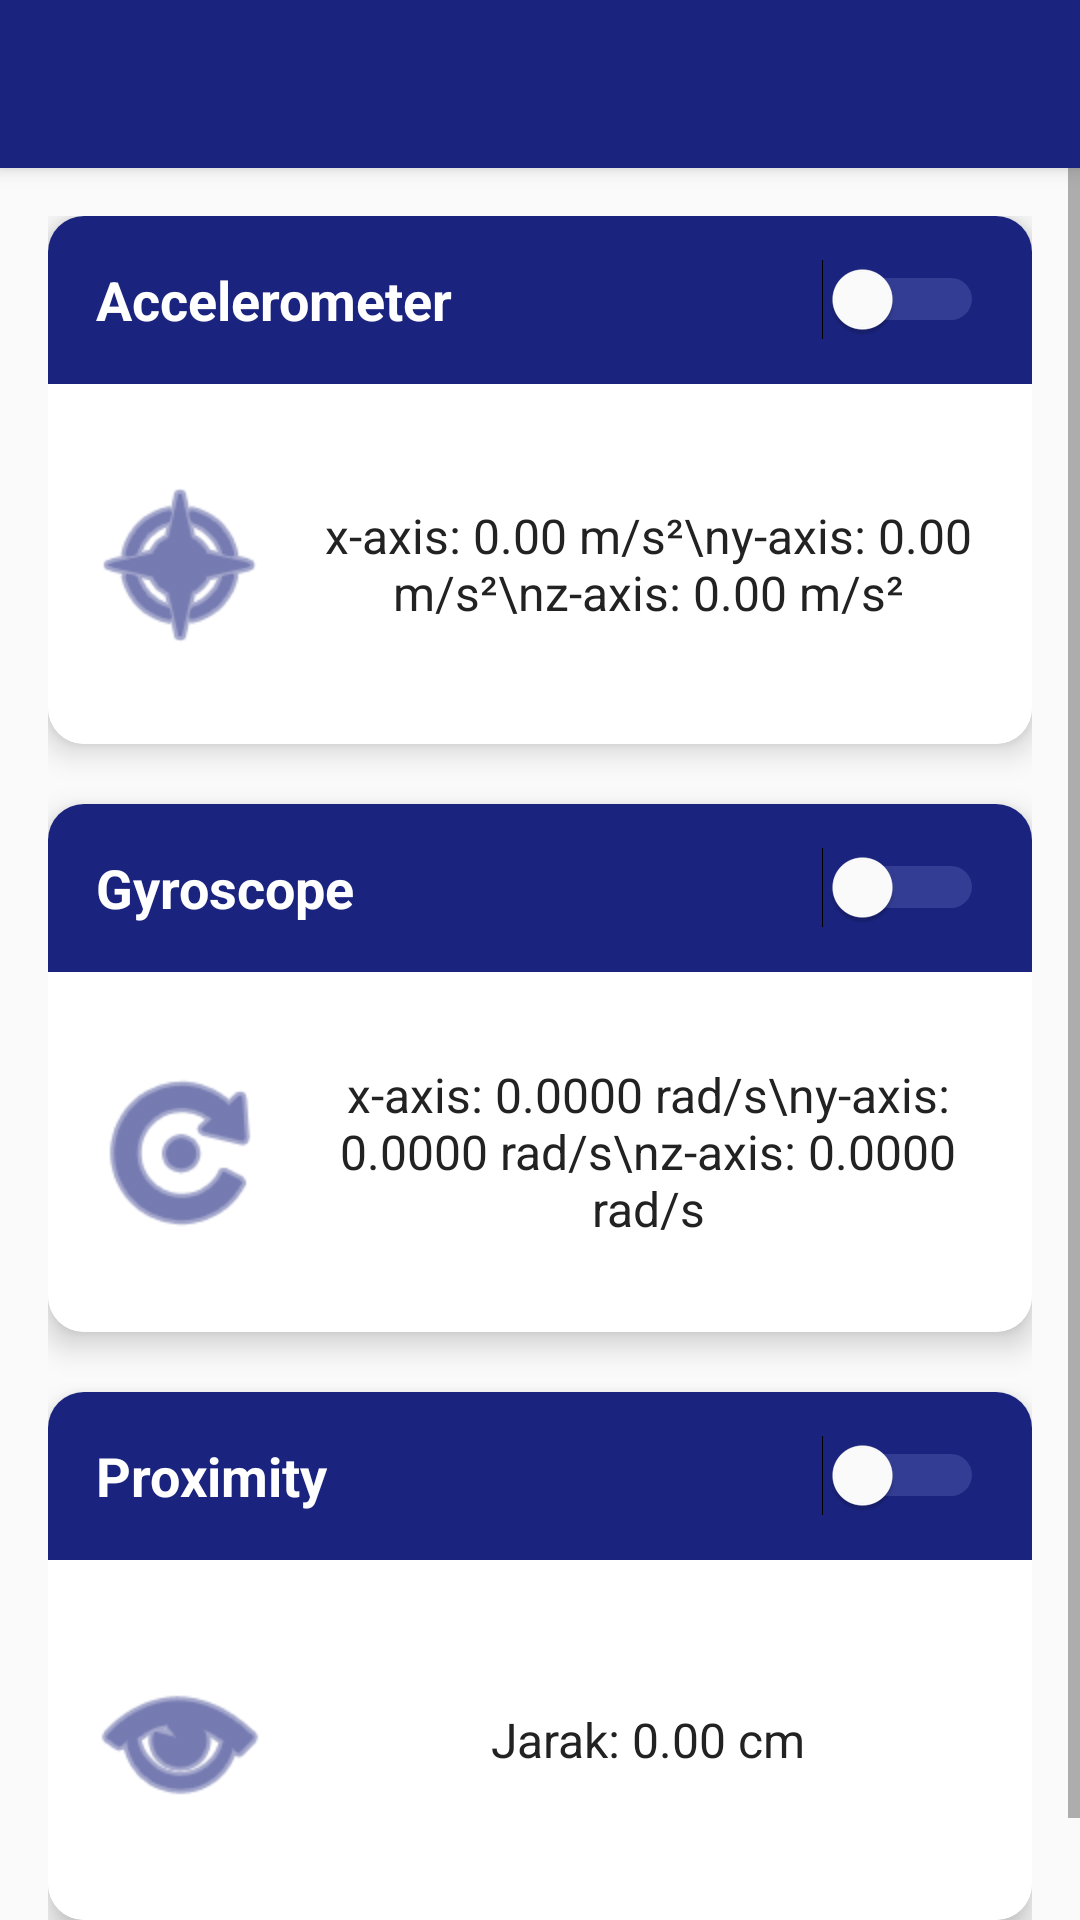

This screen was rendered from an Android layout file. Write that file and the resources it references.
<!-- AndroidManifest.xml: application theme Theme.ProjectAkhir_Noval_Dian_Nofal -->
<!-- res/layout/activity_sensor.xml -->
<?xml version="1.0" encoding="utf-8"?>
<androidx.coordinatorlayout.widget.CoordinatorLayout xmlns:android="http://schemas.android.com/apk/res/android"
    xmlns:app="http://schemas.android.com/apk/res-auto"
    xmlns:tools="http://schemas.android.com/tools"
    android:layout_width="match_parent"
    android:layout_height="match_parent"
    tools:context=".sensorActivity">

    <com.google.android.material.appbar.AppBarLayout
        android:layout_width="match_parent"
        android:layout_height="wrap_content"
        android:theme="@style/ThemeOverlay.AppCompat.Dark.ActionBar">

        <androidx.appcompat.widget.Toolbar
            android:id="@+id/toolbarSensor"
            android:layout_width="match_parent"
            android:layout_height="wrap_content"
            android:background="#1A237E"
            android:title="Sensor Activity"
            android:titleTextColor="@android:color/white"
            app:titleTextAppearance="@style/TextAppearance.Widget.AppCompat.Toolbar.Title"
            app:popupTheme="@style/ThemeOverlay.AppCompat.Light"
            app:elevation="4dp" />
    </com.google.android.material.appbar.AppBarLayout>

    <ScrollView
        android:layout_width="match_parent"
        android:layout_height="match_parent"
        app:layout_behavior="@string/appbar_scrolling_view_behavior">

        <LinearLayout
            android:layout_width="match_parent"
            android:layout_height="wrap_content"
            android:orientation="vertical"
            android:padding="16dp">

            
            <androidx.cardview.widget.CardView
                android:layout_width="match_parent"
                android:layout_height="wrap_content"
                android:layout_marginBottom="20dp"
                app:cardCornerRadius="12dp"
                app:cardElevation="6dp">

                <LinearLayout
                    android:layout_width="match_parent"
                    android:layout_height="wrap_content"
                    android:orientation="vertical">

                    
                    <LinearLayout
                        android:layout_width="match_parent"
                        android:layout_height="56dp"
                        android:background="#1A237E"
                        android:orientation="horizontal"
                        android:gravity="center_vertical"
                        android:paddingStart="16dp"
                        android:paddingEnd="16dp">

                        <TextView
                            android:layout_width="0dp"
                            android:layout_height="wrap_content"
                            android:layout_weight="1"
                            android:text="Accelerometer"
                            android:textColor="@android:color/white"
                            android:textSize="18sp"
                            android:textStyle="bold"
                            android:gravity="center_vertical" />

                        <Switch
                            android:id="@+id/switchAccelerometer"
                            android:layout_width="wrap_content"
                            android:layout_height="wrap_content"
                            android:thumbTint="@android:color/white"
                            android:trackTint="#7986CB" />
                    </LinearLayout>

                    
                    <LinearLayout
                        android:layout_width="match_parent"
                        android:layout_height="120dp"
                        android:background="@android:color/white"
                        android:orientation="horizontal"
                        android:gravity="center_vertical"
                        android:padding="12dp">

                        <ImageView
                            android:layout_width="64dp"
                            android:layout_height="64dp"
                            android:src="@android:drawable/ic_menu_compass"
                            android:tint="#1A237E"
                            android:contentDescription="Accelerometer" />

                        <TextView
                            android:id="@+id/tvAccelerometerData"
                            android:layout_width="0dp"
                            android:layout_height="wrap_content"
                            android:layout_weight="1"
                            android:text="x-axis: 0.00 m/s²\ny-axis: 0.00 m/s²\nz-axis: 0.00 m/s²"
                            android:textSize="16sp"
                            android:gravity="center"
                            android:textColor="#222"
                            android:paddingStart="16dp"
                            android:paddingEnd="8dp" />
                    </LinearLayout>
                </LinearLayout>
            </androidx.cardview.widget.CardView>

            
            <androidx.cardview.widget.CardView
                android:layout_width="match_parent"
                android:layout_height="wrap_content"
                android:layout_marginBottom="20dp"
                app:cardCornerRadius="12dp"
                app:cardElevation="6dp">

                <LinearLayout
                    android:layout_width="match_parent"
                    android:layout_height="wrap_content"
                    android:orientation="vertical">

                    
                    <LinearLayout
                        android:layout_width="match_parent"
                        android:layout_height="56dp"
                        android:background="#1A237E"
                        android:orientation="horizontal"
                        android:gravity="center_vertical"
                        android:paddingStart="16dp"
                        android:paddingEnd="16dp">

                        <TextView
                            android:layout_width="0dp"
                            android:layout_height="wrap_content"
                            android:layout_weight="1"
                            android:text="Gyroscope"
                            android:textColor="@android:color/white"
                            android:textSize="18sp"
                            android:textStyle="bold"
                            android:gravity="center_vertical" />

                        <Switch
                            android:id="@+id/switchGyroscope"
                            android:layout_width="wrap_content"
                            android:layout_height="wrap_content"
                            android:thumbTint="@android:color/white"
                            android:trackTint="#7986CB" />
                    </LinearLayout>

                    
                    <LinearLayout
                        android:layout_width="match_parent"
                        android:layout_height="120dp"
                        android:background="@android:color/white"
                        android:orientation="horizontal"
                        android:gravity="center_vertical"
                        android:padding="12dp">

                        <ImageView
                            android:layout_width="64dp"
                            android:layout_height="64dp"
                            android:src="@android:drawable/ic_menu_rotate"
                            android:tint="#1A237E"
                            android:contentDescription="Gyroscope" />

                        <TextView
                            android:id="@+id/tvGyroscopeData"
                            android:layout_width="0dp"
                            android:layout_height="wrap_content"
                            android:layout_weight="1"
                            android:text="x-axis: 0.0000 rad/s\ny-axis: 0.0000 rad/s\nz-axis: 0.0000 rad/s"
                            android:textSize="16sp"
                            android:gravity="center"
                            android:textColor="#222"
                            android:paddingStart="16dp"
                            android:paddingEnd="8dp" />
                    </LinearLayout>
                </LinearLayout>
            </androidx.cardview.widget.CardView>

            
            <androidx.cardview.widget.CardView
                android:layout_width="match_parent"
                android:layout_height="wrap_content"
                android:layout_marginBottom="20dp"
                app:cardCornerRadius="12dp"
                app:cardElevation="6dp">

                <LinearLayout
                    android:layout_width="match_parent"
                    android:layout_height="wrap_content"
                    android:orientation="vertical">

                    
                    <LinearLayout
                        android:layout_width="match_parent"
                        android:layout_height="56dp"
                        android:background="#1A237E"
                        android:orientation="horizontal"
                        android:gravity="center_vertical"
                        android:paddingStart="16dp"
                        android:paddingEnd="16dp">

                        <TextView
                            android:layout_width="0dp"
                            android:layout_height="wrap_content"
                            android:layout_weight="1"
                            android:text="Proximity"
                            android:textColor="@android:color/white"
                            android:textSize="18sp"
                            android:textStyle="bold"
                            android:gravity="center_vertical" />

                        <Switch
                            android:id="@+id/switchProximity"
                            android:layout_width="wrap_content"
                            android:layout_height="wrap_content"
                            android:thumbTint="@android:color/white"
                            android:trackTint="#7986CB" />
                    </LinearLayout>

                    
                    <LinearLayout
                        android:layout_width="match_parent"
                        android:layout_height="120dp"
                        android:background="@android:color/white"
                        android:orientation="horizontal"
                        android:gravity="center_vertical"
                        android:padding="12dp">

                        <ImageView
                            android:layout_width="64dp"
                            android:layout_height="64dp"
                            android:src="@android:drawable/ic_menu_view"
                            android:tint="#1A237E"
                            android:contentDescription="Proximity" />

                        <TextView
                            android:id="@+id/tvProximityData"
                            android:layout_width="0dp"
                            android:layout_height="wrap_content"
                            android:layout_weight="1"
                            android:text="Jarak: 0.00 cm"
                            android:textSize="16sp"
                            android:gravity="center"
                            android:textColor="#222"
                            android:paddingStart="16dp"
                            android:paddingEnd="8dp" />
                    </LinearLayout>
                </LinearLayout>
            </androidx.cardview.widget.CardView>

        </LinearLayout>
    </ScrollView>

</androidx.coordinatorlayout.widget.CoordinatorLayout>
<!-- resources referenced by this layout -->
<resources>
  <style name="Theme.ProjectAkhir_Noval_Dian_Nofal" parent="Base.Theme.ProjectAkhir_Noval_Dian_Nofal" />
  <style name="Base.Theme.ProjectAkhir_Noval_Dian_Nofal" parent="Theme.AppCompat.Light.NoActionBar">
          <item name="windowActionBar">false</item>
          <item name="windowNoTitle">true</item>
          
          
      </style>
</resources>
